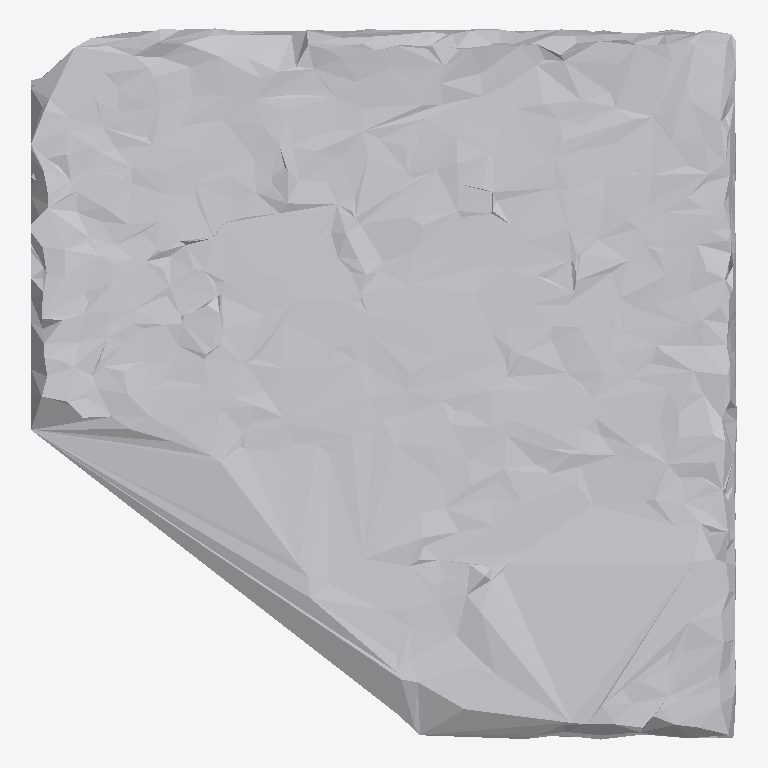
Plan cut of the same IFC building model at storey 'Ground Floor' (level 0.00 m, cut at 1.40 m), seen from above with north up, elements coloured by IFC class: 1 other element (light grey). No cut surface shows.
Extent 1.0 m × 1.0 m × 0.7 m (x, y, z). Storeys (1): Ground Floor at 0.00 m. Elements (1): 1 IfcFurniture.

HEADER;
FILE_DESCRIPTION(('ViewDefinition [CoordinationView]'),'2;1');
FILE_NAME('','2026-07-12T15:59:08',(''),(''),'IfcOpenShell 0.8.0','IfcOpenShell 0.8.0','');
FILE_SCHEMA(('IFC4'));
ENDSEC;
DATA;
#17=IFCPROJECT('2bCxZegpX8Zh68gf_dez99',#5,'Office Project',$,$,$,$,(#15),#10);
#20=IFCSITE('2L1vDdYRP6fgBhpNa0UUX2',#5,'Site',$,$,#19,$,$,.ELEMENT.,$,$,$,$,$);
#22=IFCBUILDING('1ykRXDR6X6dxYWtEBwybdu',#5,'Building',$,$,#21,$,$,.ELEMENT.,$,$,$);
#24=IFCBUILDINGSTOREY('3wTb72SlL3VR4CZwFto9mp',#5,'Ground Floor',$,$,#23,$,$,.ELEMENT.,0.0);
#35=IFCFURNITURE('2IfNe9eLD8Wx6g96xDg9TE',#5,'sofa',$,$,#34,#31,$,$);
ENDSEC;
